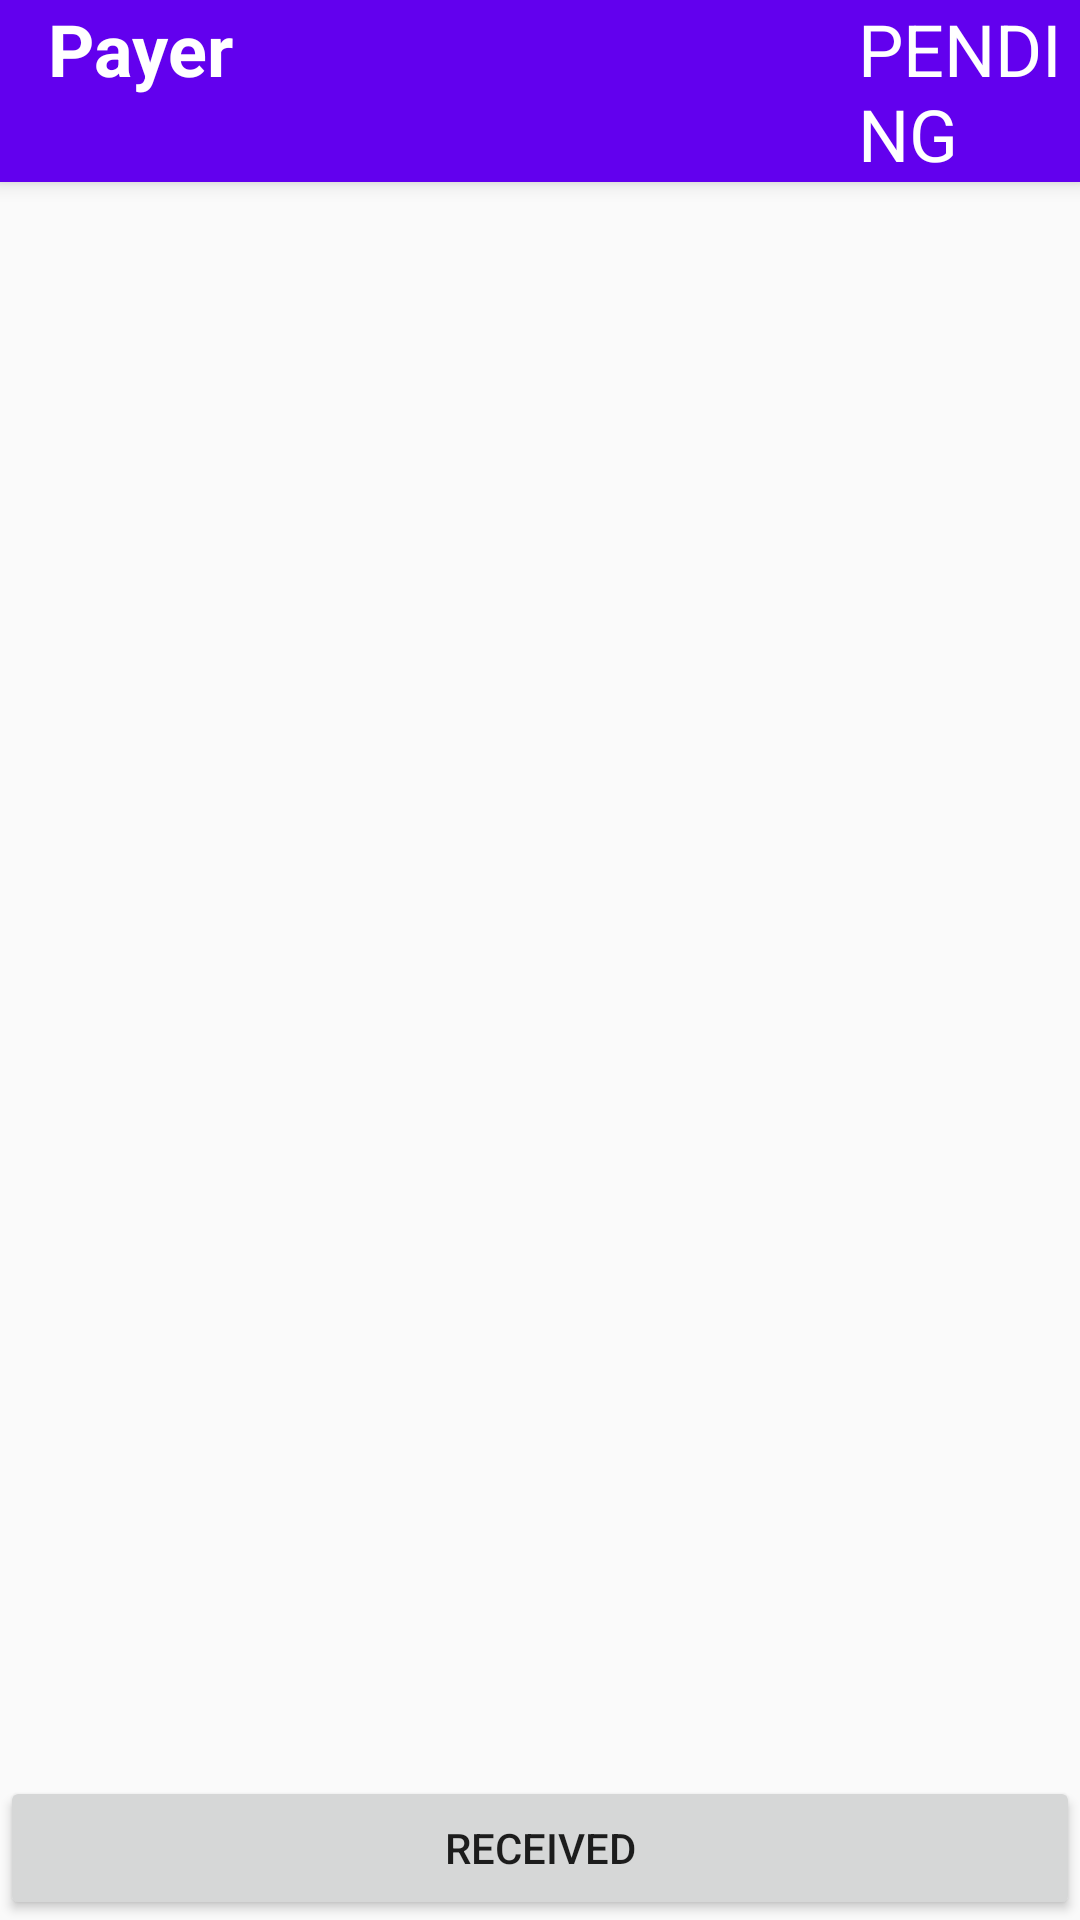

Reconstruct the res/layout file that produces this screen, plus the resources it refers to.
<!-- AndroidManifest.xml: application theme AppTheme.NoActionBar -->
<!-- res/layout/activity_payer_transaction.xml -->
<?xml version="1.0" encoding="utf-8"?>
<android.support.design.widget.CoordinatorLayout xmlns:android="http://schemas.android.com/apk/res/android"
    xmlns:app="http://schemas.android.com/apk/res-auto"
    xmlns:tools="http://schemas.android.com/tools"
    android:layout_width="match_parent"
    android:layout_height="match_parent"
    tools:context=".PayerTransactionActivity">

    <android.support.design.widget.AppBarLayout
        android:id="@+id/tb_payer"
        android:layout_width="match_parent"
        android:layout_height="wrap_content">

        <include
            layout="@layout/toolbar_payer" />

    </android.support.design.widget.AppBarLayout>

    <ProgressBar
        android:id="@+id/prgBarPayer"
        android:layout_width="wrap_content"
        android:layout_height="wrap_content"
        android:layout_gravity="center"
        android:visibility="invisible"
        app:layout_constraintBottom_toBottomOf="parent"
        app:layout_constraintEnd_toEndOf="parent"
        app:layout_constraintHorizontal_bias="0.5"
        app:layout_constraintStart_toStartOf="parent"
        app:layout_constraintTop_toTopOf="parent" />

    <include
        layout="@layout/payer_usage_transactions" />

    <Button
        android:id="@+id/btn_received"
        android:layout_width="match_parent"
        android:layout_height="wrap_content"
        android:text="@string/received"
        android:layout_margin="@dimen/fab_margin"
        android:layout_gravity="bottom"/>

</android.support.design.widget.CoordinatorLayout>
<!-- res/layout/toolbar_payer.xml (included above) -->
<?xml version="1.0" encoding="utf-8"?>
<android.support.v7.widget.Toolbar
    xmlns:app="http://schemas.android.com/apk/res-auto"
    xmlns:android="http://schemas.android.com/apk/res/android"
    android:layout_width="match_parent"
    android:layout_height="wrap_content"
    android:id="@+id/toolbar"
    android:background="@color/colorPrimary"
    android:minHeight="?attr/actionBarSize"
    app:theme="@style/Base.ThemeOverlay.AppCompat.Dark.ActionBar" >

    <RelativeLayout
        android:layout_width="wrap_content"
        android:layout_height="wrap_content" >

        <TextView
            android:id="@+id/txt_payer"
            android:layout_width="wrap_content"
            android:layout_height="wrap_content"
            android:text="@string/payer"
            android:textColor="#ffffff"
            android:textSize="24sp"
            android:textStyle="bold" />

        <TextView
            android:id="@+id/txt_payeeUsername"
            android:layout_width="wrap_content"
            android:layout_height="wrap_content"
            android:textColor="#ffffff"
            android:textSize="24sp"
            android:textStyle="normal"
            android:layout_marginStart="20sp"
            android:layout_toEndOf="@id/txt_payer"/>

        <TextView
            android:layout_width="wrap_content"
            android:layout_height="wrap_content"
            android:text="PENDING"
            android:textColor="#ffffff"
            android:textSize="24sp"
            android:textStyle="normal"
            android:layout_marginLeft="270dp"/>

    </RelativeLayout>



</android.support.v7.widget.Toolbar>
<!-- res/layout/payer_usage_transactions.xml (included above) -->
<?xml version="1.0" encoding="utf-8"?>
<RelativeLayout xmlns:android="http://schemas.android.com/apk/res/android"
    xmlns:app="http://schemas.android.com/apk/res-auto"
    xmlns:tools="http://schemas.android.com/tools"
    android:layout_width="match_parent"
    android:layout_height="match_parent"
    android:paddingBottom="16dp"
    android:paddingLeft="16dp"
    android:paddingRight="16dp"
    android:paddingTop="16dp"
    app:layout_behavior="@string/appbar_scrolling_view_behavior"
    tools:context=".PayerTransactionActivity"
    tools:showIn="@layout/activity_payer_transaction">

    <LinearLayout
        android:layout_width="match_parent"
        android:orientation="vertical"
        android:layout_height="match_parent">

        <android.support.v7.widget.RecyclerView
            android:id="@+id/recyclerViewPayerUsage"
            android:layout_width="wrap_content"
            android:layout_height="wrap_content"
            class="android.support.v7.widget.RecyclerView" />

    </LinearLayout>

</RelativeLayout>
<!-- resources referenced by this layout -->
<resources>
  <string name="payer">Payer</string>
  <string name="received">received</string>
  <style name="AppTheme.NoActionBar">
          <item name="windowActionBar">false</item>
          <item name="windowNoTitle">true</item>
      </style>
  <!-- not gathered from this repository: default colours our renderer supplied (Android Studio template values) -->
  <color name="colorPrimary">#FF6200EE</color>
</resources>
